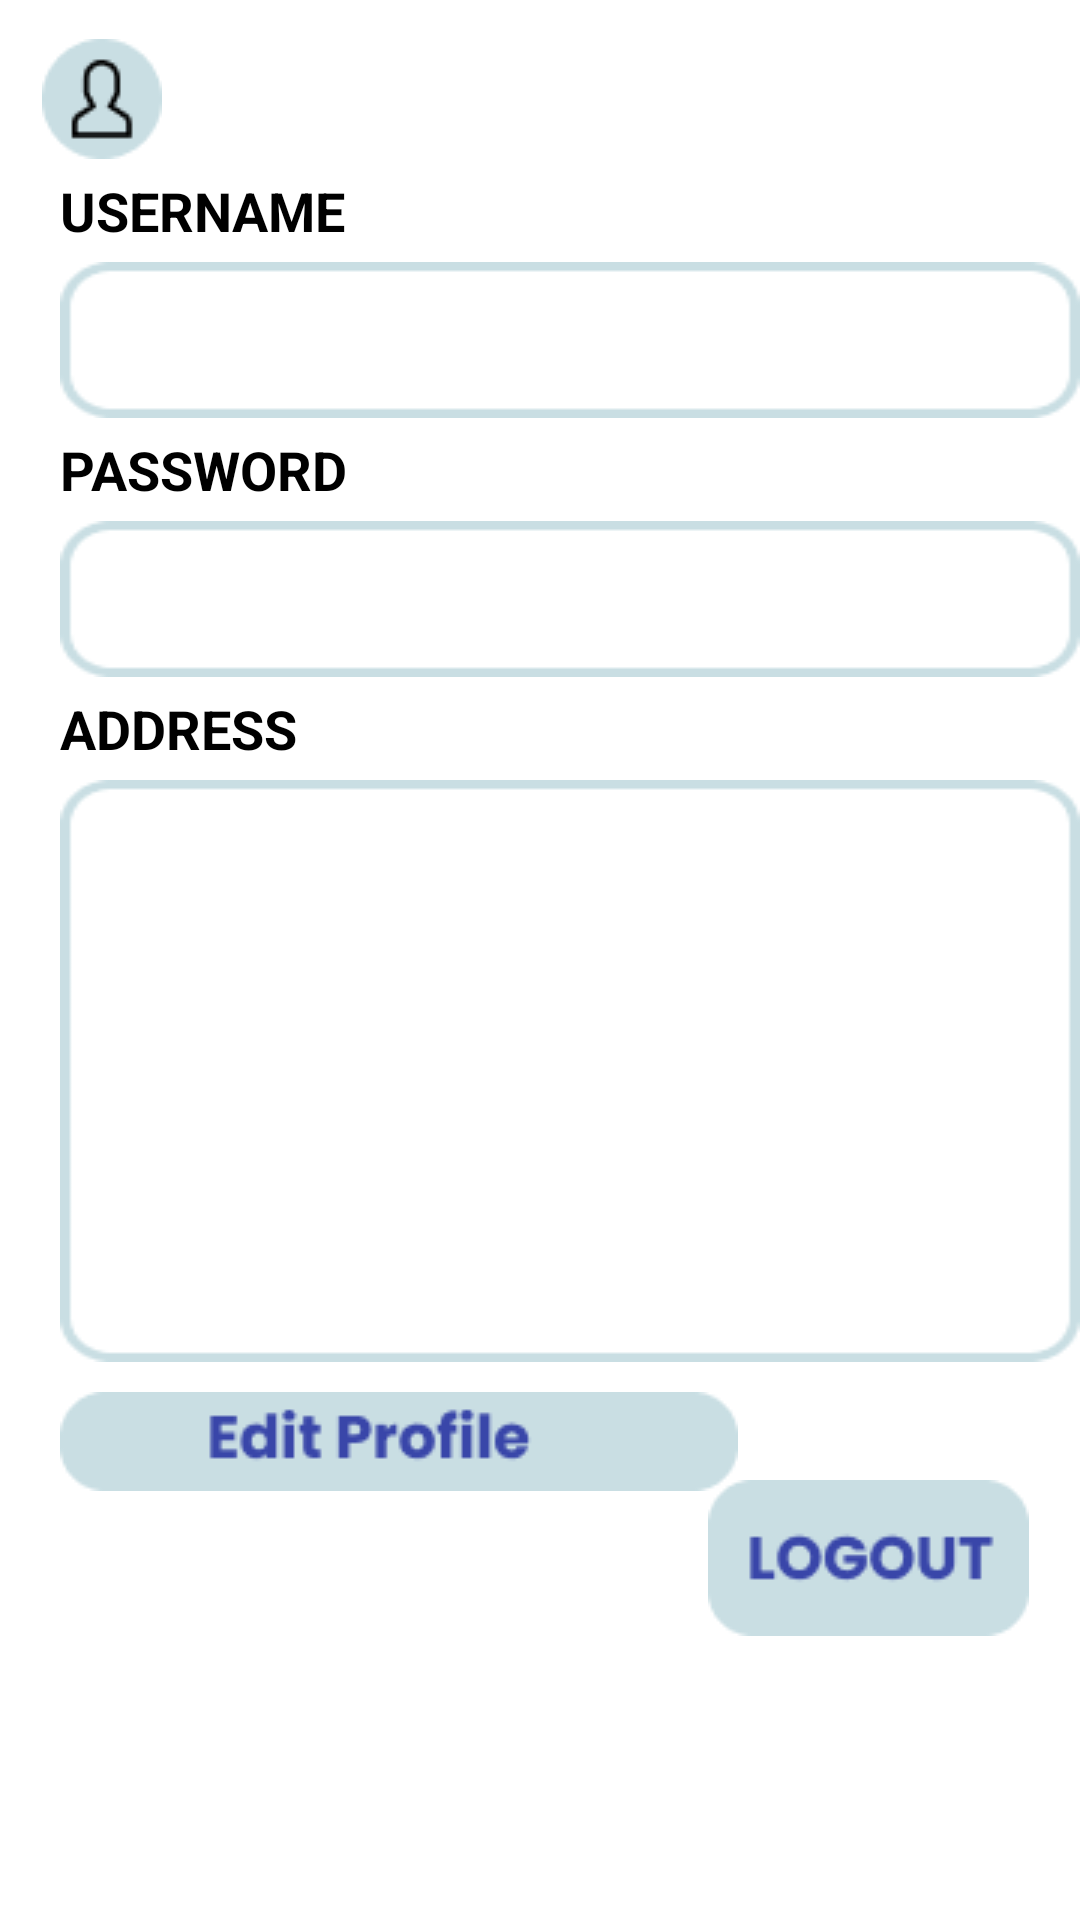

The Android layout XML behind this screen, and the referenced resources:
<!-- AndroidManifest.xml: application theme Theme.ShopDrobe -->
<!-- res/layout/profile.xml -->
<?xml version="1.0" encoding="utf-8"?>
<RelativeLayout xmlns:android="http://schemas.android.com/apk/res/android"
    xmlns:app="http://schemas.android.com/apk/res-auto"
    xmlns:tools="http://schemas.android.com/tools"
    android:layout_width="match_parent"
    android:layout_height="match_parent"
    android:background="@color/white"
    tools:context=".Profile">

    <ImageButton
        android:id="@+id/buttonProfile"
        android:layout_width="wrap_content"
        android:layout_height="wrap_content"
        android:layout_alignParentStart="true"
        android:layout_alignParentTop="true"
        android:layout_marginStart="14dp"
        android:layout_marginTop="13dp"
        android:background="#00FFFFFF"
        app:srcCompat="@drawable/profile" />

    <TextView
        android:id="@+id/textView"
        android:layout_width="wrap_content"
        android:layout_height="wrap_content"
        android:layout_below="@+id/buttonProfile"
        android:layout_alignParentStart="true"
        android:layout_marginStart="20dp"
        android:layout_marginTop="5dp"
        android:text="USERNAME"
        android:textColor="@color/black"
        android:textSize="18dp"
        android:textStyle="bold" />

    <TextView
        android:id="@+id/textUsername"
        android:layout_width="wrap_content"
        android:layout_height="wrap_content"
        android:layout_below="@+id/textView"
        android:layout_alignParentStart="true"
        android:layout_marginStart="20dp"
        android:layout_marginTop="5dp"
        android:background="@drawable/box"
        android:textSize="25dp"
        android:textColor="@color/black"
        android:ems="15" />

    <TextView
        android:id="@+id/textView1"
        android:layout_width="wrap_content"
        android:layout_height="wrap_content"
        android:layout_below="@+id/textUsername"
        android:layout_alignParentStart="true"
        android:layout_marginStart="20dp"
        android:layout_marginTop="5dp"
        android:text="PASSWORD"
        android:textColor="@color/black"
        android:textSize="18dp"
        android:textStyle="bold" />

    <TextView
        android:id="@+id/textPassword"
        android:layout_width="wrap_content"
        android:layout_height="wrap_content"
        android:layout_below="@+id/textView1"
        android:layout_alignParentStart="true"
        android:layout_marginStart="20dp"
        android:layout_marginTop="5dp"
        android:textSize="25dp"
        android:textColor="@color/black"
        android:background="@drawable/box"
        android:ems="15" />

    <TextView
        android:id="@+id/textView2"
        android:layout_width="wrap_content"
        android:layout_height="wrap_content"
        android:layout_below="@+id/textPassword"
        android:layout_alignParentStart="true"
        android:layout_marginStart="20dp"
        android:layout_marginTop="5dp"
        android:text="ADDRESS"
        android:textColor="@color/black"
        android:textSize="18dp"
        android:textStyle="bold" />

    <TextView
        android:id="@+id/textAddress"
        android:layout_width="wrap_content"
        android:layout_height="wrap_content"
        android:layout_below="@+id/textView2"
        android:layout_alignParentStart="true"
        android:layout_marginStart="20dp"
        android:layout_marginTop="5dp"
        android:textSize="25dp"
        android:textColor="@color/black"
        android:background="@drawable/bigbox"
        android:ems="15" />

    <ImageButton
        android:id="@+id/buttonEditProfile"
        android:layout_width="wrap_content"
        android:layout_height="wrap_content"
        android:layout_below="@+id/textAddress"
        android:layout_alignParentStart="true"
        android:layout_marginStart="20dp"
        android:layout_marginTop="10dp"
        android:background="#00FFFFFF"
        android:src="@drawable/editprofile" />

    <ImageButton
        android:id="@+id/buttonLogout"
        android:layout_width="wrap_content"
        android:layout_height="wrap_content"
        android:layout_below="@+id/buttonEditProfile"
        android:layout_alignParentEnd="true"
        android:layout_marginTop="-4dp"
        android:layout_marginEnd="17dp"
        android:background="#00FFFFFF"
        android:src="@drawable/logout" />

</RelativeLayout>
<!-- resources referenced by this layout -->
<resources>
  <!-- drawable bigbox: png bitmap (drawable, 1702 bytes) -->
  <!-- drawable box: png bitmap (drawable, 1172 bytes) -->
  <!-- drawable editprofile: png bitmap (drawable, 1927 bytes) -->
  <!-- drawable logout: png bitmap (drawable, 1657 bytes) -->
  <!-- drawable profile: png bitmap (drawable, 1271 bytes) -->
  <style name="Theme.ShopDrobe" parent="Theme.MaterialComponents.DayNight.DarkActionBar">
          
          <item name="colorPrimary">@color/purple_500</item>
          <item name="colorPrimaryVariant">@color/purple_700</item>
          <item name="colorOnPrimary">@color/white</item>
          
          <item name="colorSecondary">@color/teal_200</item>
          <item name="colorSecondaryVariant">@color/teal_700</item>
          <item name="colorOnSecondary">@color/black</item>
          
          <item name="android:statusBarColor">?attr/colorPrimaryVariant</item>
          
      </style>
  <!-- not gathered from this repository: default colours our renderer supplied (Android Studio template values) -->
  <color name="purple_500">#FF6200EE</color>
  <color name="purple_700">#FF3700B3</color>
  <color name="teal_200">#FF03DAC5</color>
  <color name="teal_700">#FF018786</color>
  <color name="black">#FF000000</color>
  <color name="white">#FFFFFFFF</color>
</resources>
